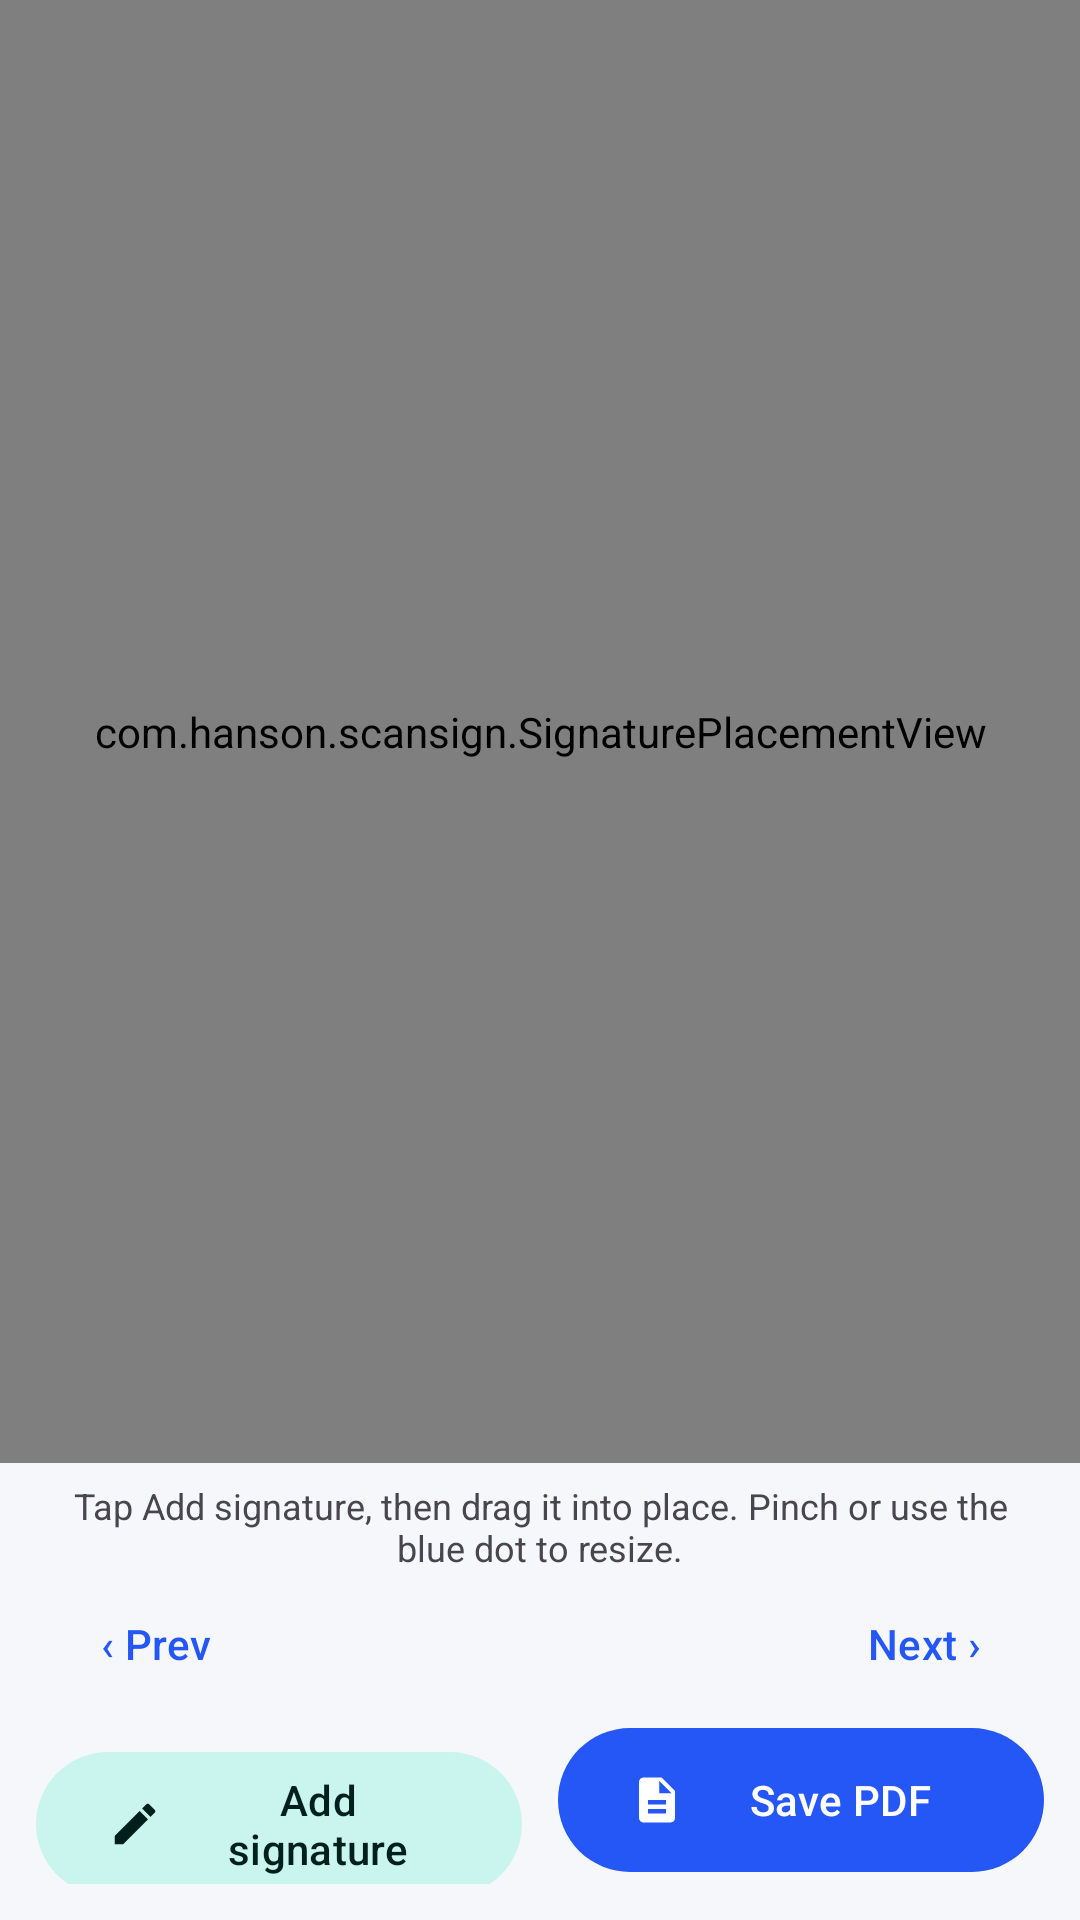

This screen was rendered from an Android layout file. Write that file and the resources it references.
<!-- AndroidManifest.xml: application theme Theme.ScanSign -->
<!-- res/layout/activity_pdf_sign.xml -->
<?xml version="1.0" encoding="utf-8"?>
<LinearLayout xmlns:android="http://schemas.android.com/apk/res/android"
    xmlns:app="http://schemas.android.com/apk/res-auto"
    android:layout_width="match_parent"
    android:layout_height="match_parent"
    android:orientation="vertical">

    <FrameLayout
        android:layout_width="match_parent"
        android:layout_height="0dp"
        android:layout_weight="1"
        android:background="#D7DBE0">

        <com.hanson.scansign.SignaturePlacementView
            android:id="@+id/pageView"
            android:layout_width="match_parent"
            android:layout_height="match_parent" />

        <ProgressBar
            android:id="@+id/progress"
            android:layout_width="56dp"
            android:layout_height="56dp"
            android:layout_gravity="center"
            android:visibility="gone" />
    </FrameLayout>

    <TextView
        android:id="@+id/hint"
        android:layout_width="match_parent"
        android:layout_height="wrap_content"
        android:gravity="center"
        android:paddingHorizontal="16dp"
        android:paddingTop="6dp"
        android:text="Tap Add signature, then drag it into place. Pinch or use the blue dot to resize."
        android:textSize="12sp" />

    <LinearLayout
        android:layout_width="match_parent"
        android:layout_height="wrap_content"
        android:gravity="center_vertical"
        android:orientation="horizontal"
        android:paddingHorizontal="8dp">

        <com.google.android.material.button.MaterialButton
            android:id="@+id/btnPrev"
            style="@style/Widget.Material3.Button.TextButton"
            android:layout_width="wrap_content"
            android:layout_height="wrap_content"
            android:text="‹ Prev" />

        <TextView
            android:id="@+id/pageLabel"
            android:layout_width="0dp"
            android:layout_height="wrap_content"
            android:layout_weight="1"
            android:gravity="center"
            android:textStyle="bold" />

        <com.google.android.material.button.MaterialButton
            android:id="@+id/btnNext"
            style="@style/Widget.Material3.Button.TextButton"
            android:layout_width="wrap_content"
            android:layout_height="wrap_content"
            android:text="Next ›" />
    </LinearLayout>

    <LinearLayout
        android:layout_width="match_parent"
        android:layout_height="wrap_content"
        android:orientation="horizontal"
        android:paddingHorizontal="12dp"
        android:paddingBottom="12dp">

        <com.google.android.material.button.MaterialButton
            android:id="@+id/btnAdd"
            style="@style/Widget.Material3.Button.TonalButton"
            android:layout_width="0dp"
            android:layout_height="56dp"
            android:layout_marginEnd="6dp"
            android:layout_weight="1"
            android:text="Add signature"
            app:icon="@drawable/ic_sign" />

        <com.google.android.material.button.MaterialButton
            android:id="@+id/btnSave"
            android:layout_width="0dp"
            android:layout_height="56dp"
            android:layout_marginStart="6dp"
            android:layout_weight="1"
            android:text="Save PDF"
            app:icon="@drawable/ic_pdf" />
    </LinearLayout>
</LinearLayout>
<!-- resources referenced by this layout -->
<resources>
  <color name="md_primary">#2457F5</color>
  <color name="md_on_primary">#FFFFFF</color>
  <color name="md_primary_container">#DCE4FF</color>
  <color name="md_on_primary_container">#001652</color>
  <color name="md_secondary">#00A893</color>
  <color name="md_secondary_container">#C9F5EE</color>
  <color name="md_on_secondary_container">#00201C</color>
  <color name="md_background">#F6F7FB</color>
  <color name="md_surface">#FFFFFF</color>
  <color name="md_surface_variant">#E7EAF3</color>
  <color name="md_on_surface">#151922</color>
  <color name="md_on_surface_variant">#5A6275</color>
  <color name="md_outline">#C3C8D6</color>
  <color name="nav_bar_scrim">#66000000</color>
  <style name="Widget.App.Card" parent="Widget.Material3.CardView.Elevated">
          <item name="cardCornerRadius">16dp</item>
          <item name="cardElevation">1dp</item>
          <item name="cardBackgroundColor">?attr/colorSurface</item>
      </style>
  <style name="ThemeOverlay.App.BottomSheet" parent="ThemeOverlay.Material3.BottomSheetDialog">
          <item name="bottomSheetStyle">@style/Widget.App.BottomSheet</item>
          <item name="android:backgroundDimAmount">0.45</item>
      </style>
  <style name="Widget.App.Snackbar" parent="Widget.Material3.Snackbar">
          <item name="backgroundTint">#F21C202C</item>
          <item name="shapeAppearance">@style/ShapeAppearance.App.Pill</item>
          <item name="android:layout_margin">14dp</item>
      </style>
  <style name="Widget.App.SnackbarButton" parent="Widget.Material3.Button.TextButton.Snackbar">
          <item name="android:textStyle">bold</item>
          <item name="android:textColor">#8FB0FF</item>
      </style>
  <style name="Widget.App.SnackbarText" parent="Widget.Material3.Snackbar.TextView">
          <item name="android:textColor">#FFFFFF</item>
          <item name="android:textSize">14sp</item>
      </style>
  <style name="MaterialAlertDialog.App.Title" parent="MaterialAlertDialog.Material3.Title.Text">
          <item name="android:textStyle">bold</item>
          <item name="android:textSize">20sp</item>
          <item name="android:textColor">?attr/colorOnSurface</item>
      </style>
  <style name="MaterialAlertDialog.App.Body" parent="MaterialAlertDialog.Material3.Body.Text">
          <item name="android:textSize">15sp</item>
          <item name="android:lineSpacingMultiplier">1.15</item>
          <item name="android:textColor">?attr/colorOnSurfaceVariant</item>
      </style>
  <style name="Widget.App.DialogButton" parent="Widget.Material3.Button.TextButton.Dialog">
          <item name="android:textStyle">bold</item>
          <item name="android:textSize">15sp</item>
      </style>
  <style name="Widget.App.DialogButton.Quiet">
          <item name="android:textColor">?attr/colorOnSurfaceVariant</item>
      </style>
  <style name="Widget.App.BottomSheet" parent="Widget.Material3.BottomSheet.Modal">
          <item name="backgroundTint">?attr/colorSurface</item>
          <item name="shapeAppearance">@style/ShapeAppearance.App.Sheet</item>
      </style>
  <style name="ShapeAppearance.App.Pill" parent="">
          <item name="cornerFamily">rounded</item>
          <item name="cornerSize">20dp</item>
      </style>
  <style name="ShapeAppearance.App.Dialog" parent="">
          <item name="cornerFamily">rounded</item>
          <item name="cornerSize">26dp</item>
      </style>
  <style name="ShapeAppearance.App.Sheet" parent="">
          <item name="cornerFamily">rounded</item>
          <item name="cornerSizeTopLeft">26dp</item>
          <item name="cornerSizeTopRight">26dp</item>
          <item name="cornerSizeBottomLeft">0dp</item>
          <item name="cornerSizeBottomRight">0dp</item>
      </style>
</resources>
